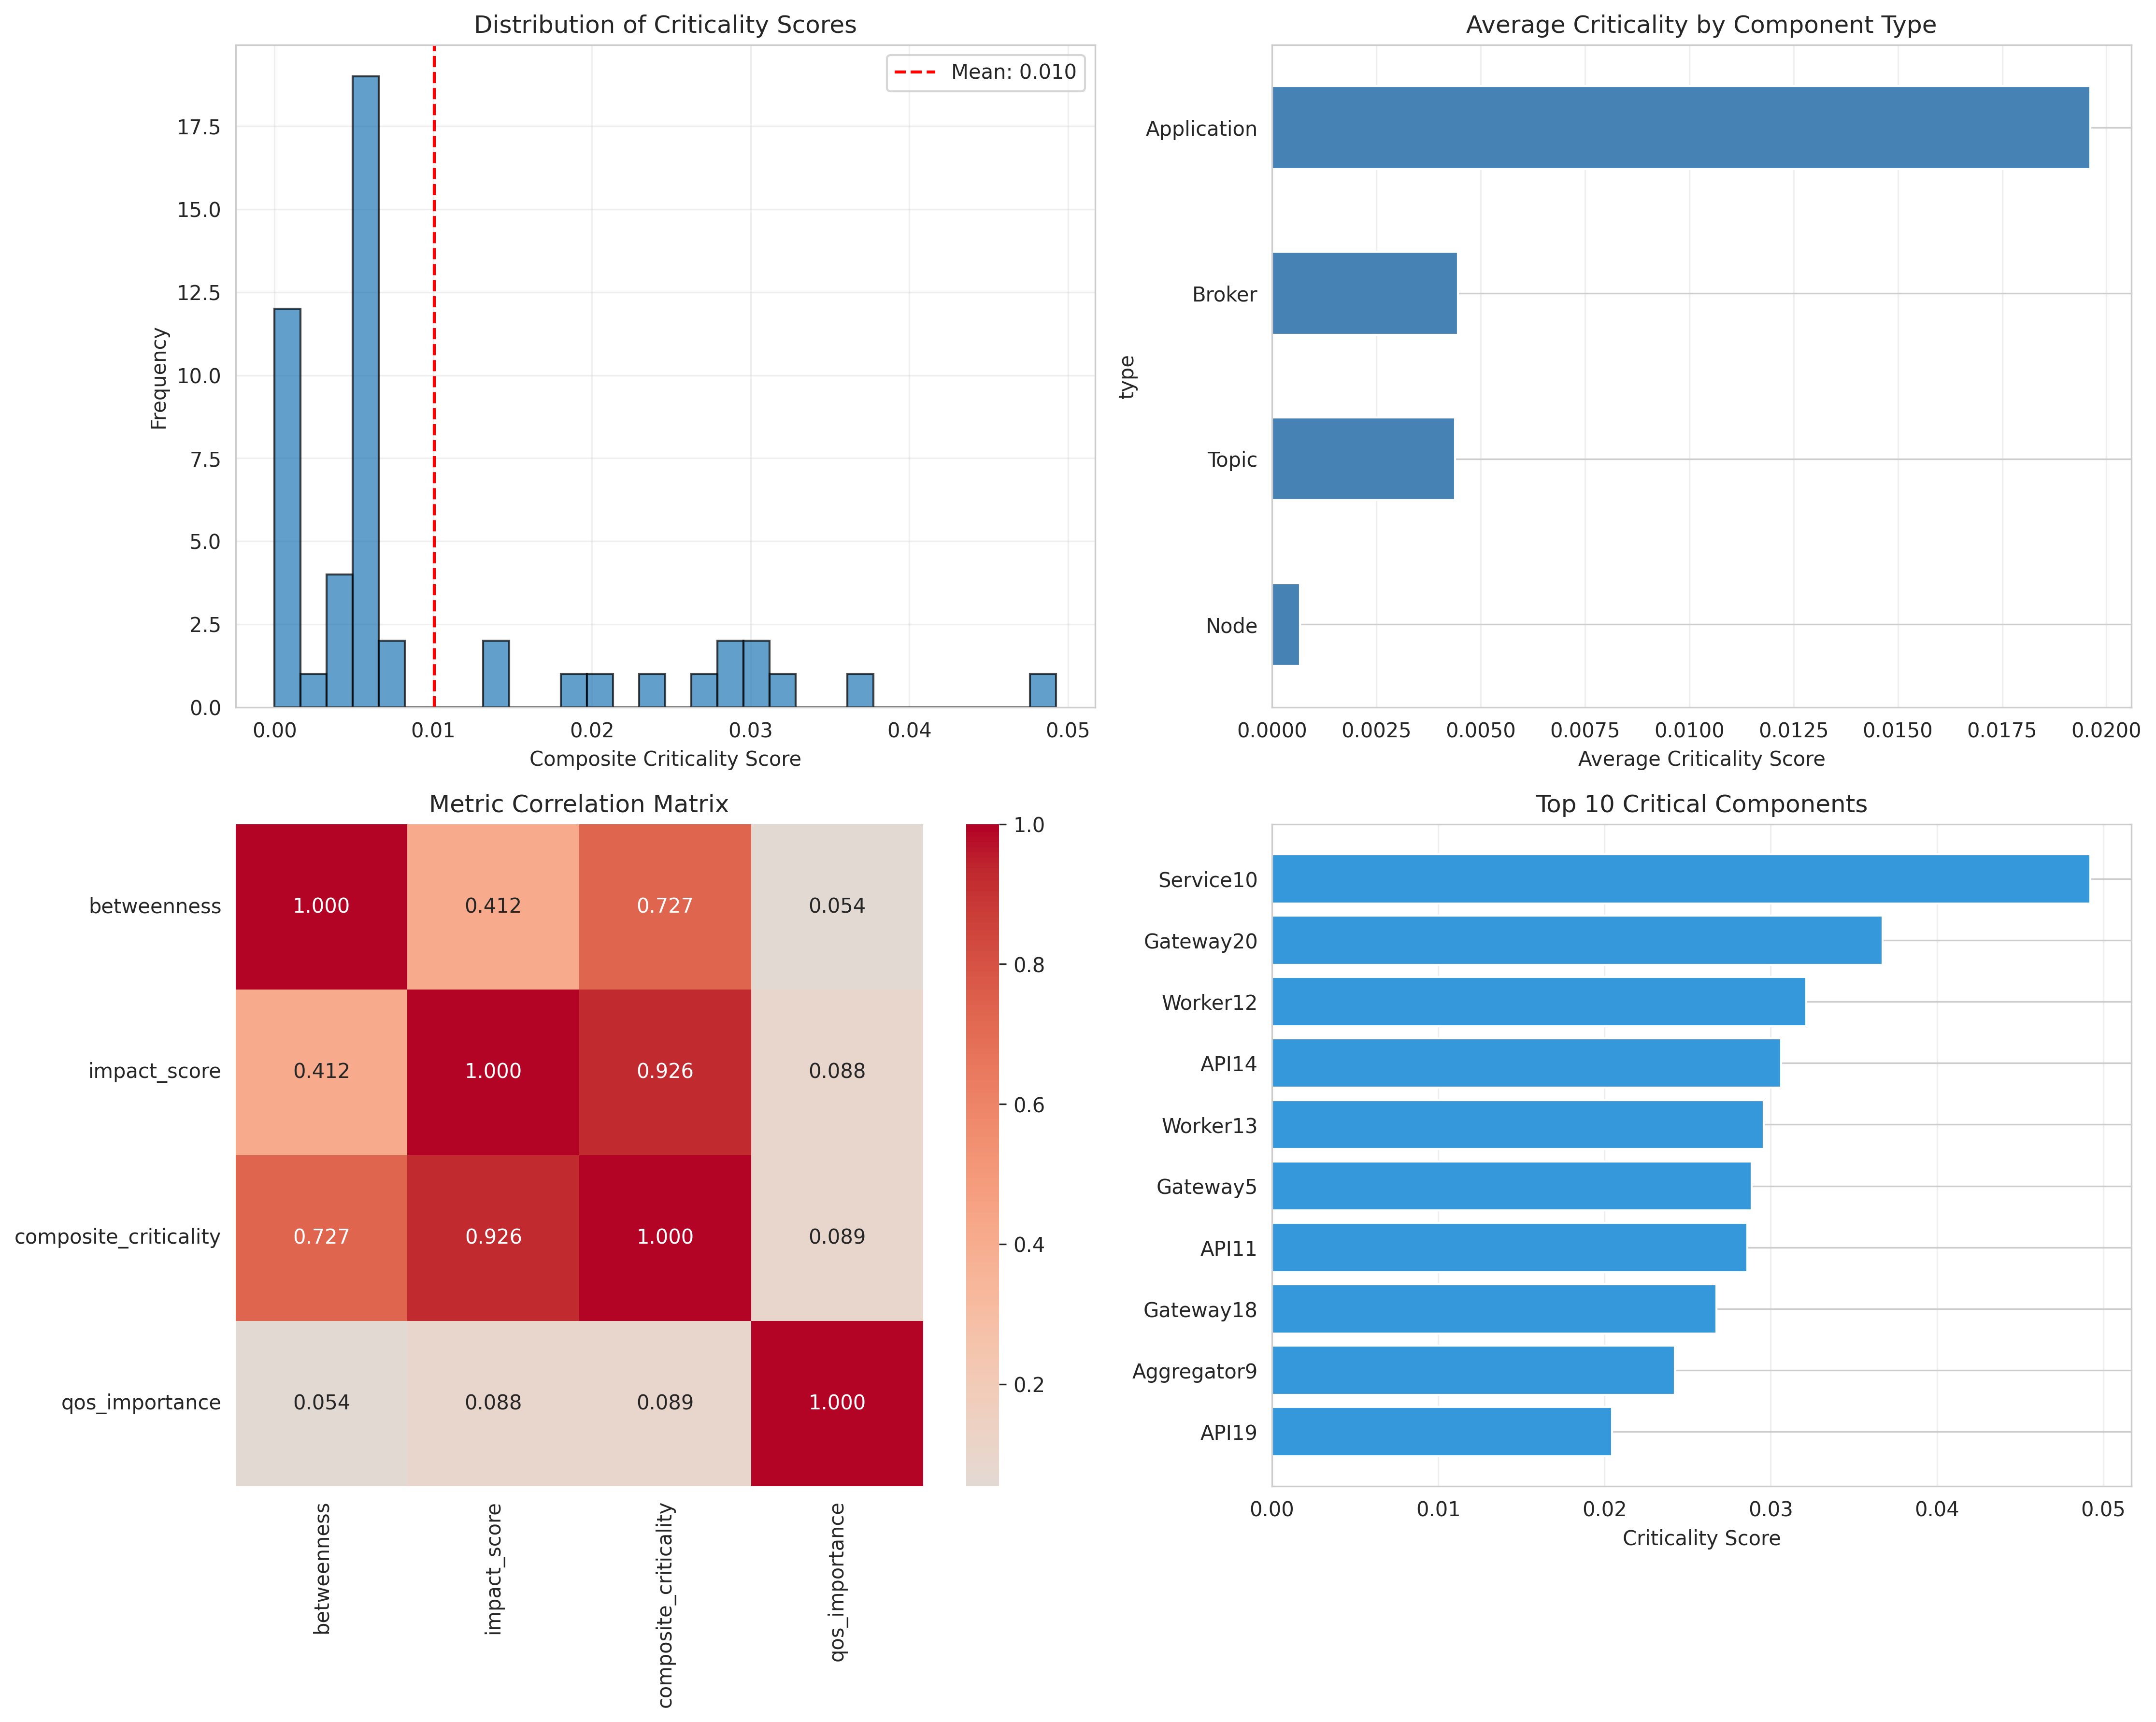

Source data for this figure (header and first rows):
node, name, type, betweenness, is_articulation_point, impact_score, composite_criticality, criticality_level, qos_importance
App10, Service10, Application, 0.03089, False, 0.123, 0.04924, CRITICAL, 0.7187
App20, Gateway20, Application, 0.04109, False, 0.06762, 0.03672, CRITICAL, 0.5703
App12, Worker12, Application, 0.02966, False, 0.06762, 0.03215, CRITICAL, 0.6338
App14, API14, Application, 0.02587, False, 0.06762, 0.03064, CRITICAL, 0.7447
App13, Worker13, Application, 0.009407, False, 0.08607, 0.02958, CRITICAL, 0.76
App5, Gateway5, Application, 0.02143, False, 0.06762, 0.02886, CRITICAL, 0.617
App11, API11, Application, 0.02075, False, 0.06762, 0.02859, CRITICAL, 0.7787
App18, Gateway18, Application, 0.01613, False, 0.06762, 0.02674, CRITICAL, 0.578
App9, Aggregator9, Application, 0.009869, False, 0.06762, 0.02423, CRITICAL, 0.7325
App19, API19, Application, 0.0004597, False, 0.06762, 0.02047, HIGH, 0.648
App16, API16, Application, 0.04524, False, 0.002702, 0.01891, HIGH, 0.647
App6, API6, Application, 0.0, False, 0.04918, 0.01475, HIGH, 0.6414
App15, Gateway15, Application, 0.03205, False, 0.001914, 0.01339, HIGH, 0.542
App3, Gateway3, Application, 0.01761, False, 0.001052, 0.007359, MEDIUM, 0.8785
App2, Aggregator2, Application, 0.01706, False, 0.001019, 0.00713, MEDIUM, 0.545
T11, user/topic_11, Topic, 0.0, False, 0.02152, 0.006455, LOW, 0.85
T5, notification/topic_5, Topic, 0.0, False, 0.02152, 0.006455, LOW, 0.72
T3, metrics/topic_3, Topic, 0.0, False, 0.02152, 0.006455, LOW, 0.24
T1, metrics/topic_1, Topic, 0.0, False, 0.02152, 0.006455, LOW, 0.42
T18, payment/topic_18, Topic, 0.0, False, 0.02152, 0.006455, LOW, 1.0
T16, metrics/topic_16, Topic, 0.0, False, 0.02152, 0.006455, LOW, 0.24
T19, system/topic_19, Topic, 0.0, False, 0.02152, 0.006455, LOW, 0.72
T20, metrics/topic_20, Topic, 0.0, False, 0.02152, 0.006455, LOW, 0.24
T15, user/topic_15, Topic, 0.0, False, 0.02152, 0.006455, LOW, 0.24
T25, metrics/topic_25, Topic, 0.0, False, 0.02152, 0.006455, LOW, 0.24
T21, payment/topic_21, Topic, 0.0, False, 0.02152, 0.006455, LOW, 0.85
T14, payment/topic_14, Topic, 0.0, False, 0.02152, 0.006455, LOW, 1.0
T12, notification/topic_12, Topic, 0.0, False, 0.02152, 0.006455, LOW, 0.42
T7, order/topic_7, Topic, 0.0, False, 0.02152, 0.006455, LOW, 1.0
T6, payment/topic_6, Topic, 0.0, False, 0.02152, 0.006455, LOW, 0.85
T10, order/topic_10, Topic, 0.0, False, 0.02152, 0.006455, LOW, 1.0
T9, metrics/topic_9, Topic, 0.0, False, 0.02152, 0.006455, LOW, 0.42
App8, Processor8, Application, 0.01498, False, 0.0008945, 0.006259, LOW, 0.545
App7, Gateway7, Application, 0.01438, False, 0.0008592, 0.006011, LOW, 0.658
Broker1, Broker1, Broker, 0.0, False, 0.01639, 0.004918, LOW, 0.5
App1, Service1, Application, 0.01138, False, 0.00068, 0.004758, LOW, 0.6083
Broker2, Broker2, Broker, 0.0, False, 0.01332, 0.003996, LOW, 0.5
App4, Processor4, Application, 0.009296, False, 0.0005553, 0.003885, LOW, 0.681
App17, Aggregator17, Application, 0.006422, False, 0.0003836, 0.002684, VERY_LOW, 0.7955
Node2, Node2, Node, 0.003907, False, 0.0002334, 0.001633, VERY_LOW, 0.5
Node3, Node3, Node, 0.001746, False, 0.0001043, 0.0007297, VERY_LOW, 0.5
Node4, Node4, Node, 0.0007755, False, 4.632402141184341e-05, 0.0003241, VERY_LOW, 0.5
Node1, Node1, Node, 0.0, False, 0.0, 0.0, VERY_LOW, 0.5
T13, user/topic_13, Topic, 0.0, False, 0.0, 0.0, VERY_LOW, 0.72
T8, notification/topic_8, Topic, 0.0, False, 0.0, 0.0, VERY_LOW, 0.85
T2, notification/topic_2, Topic, 0.0, False, 0.0, 0.0, VERY_LOW, 0.24
T4, notification/topic_4, Topic, 0.0, False, 0.0, 0.0, VERY_LOW, 0.72
T23, metrics/topic_23, Topic, 0.0, False, 0.0, 0.0, VERY_LOW, 0.24
T22, payment/topic_22, Topic, 0.0, False, 0.0, 0.0, VERY_LOW, 0.85
T24, user/topic_24, Topic, 0.0, False, 0.0, 0.0, VERY_LOW, 1.0
T17, payment/topic_17, Topic, 0.0, False, 0.0, 0.0, VERY_LOW, 0.85
